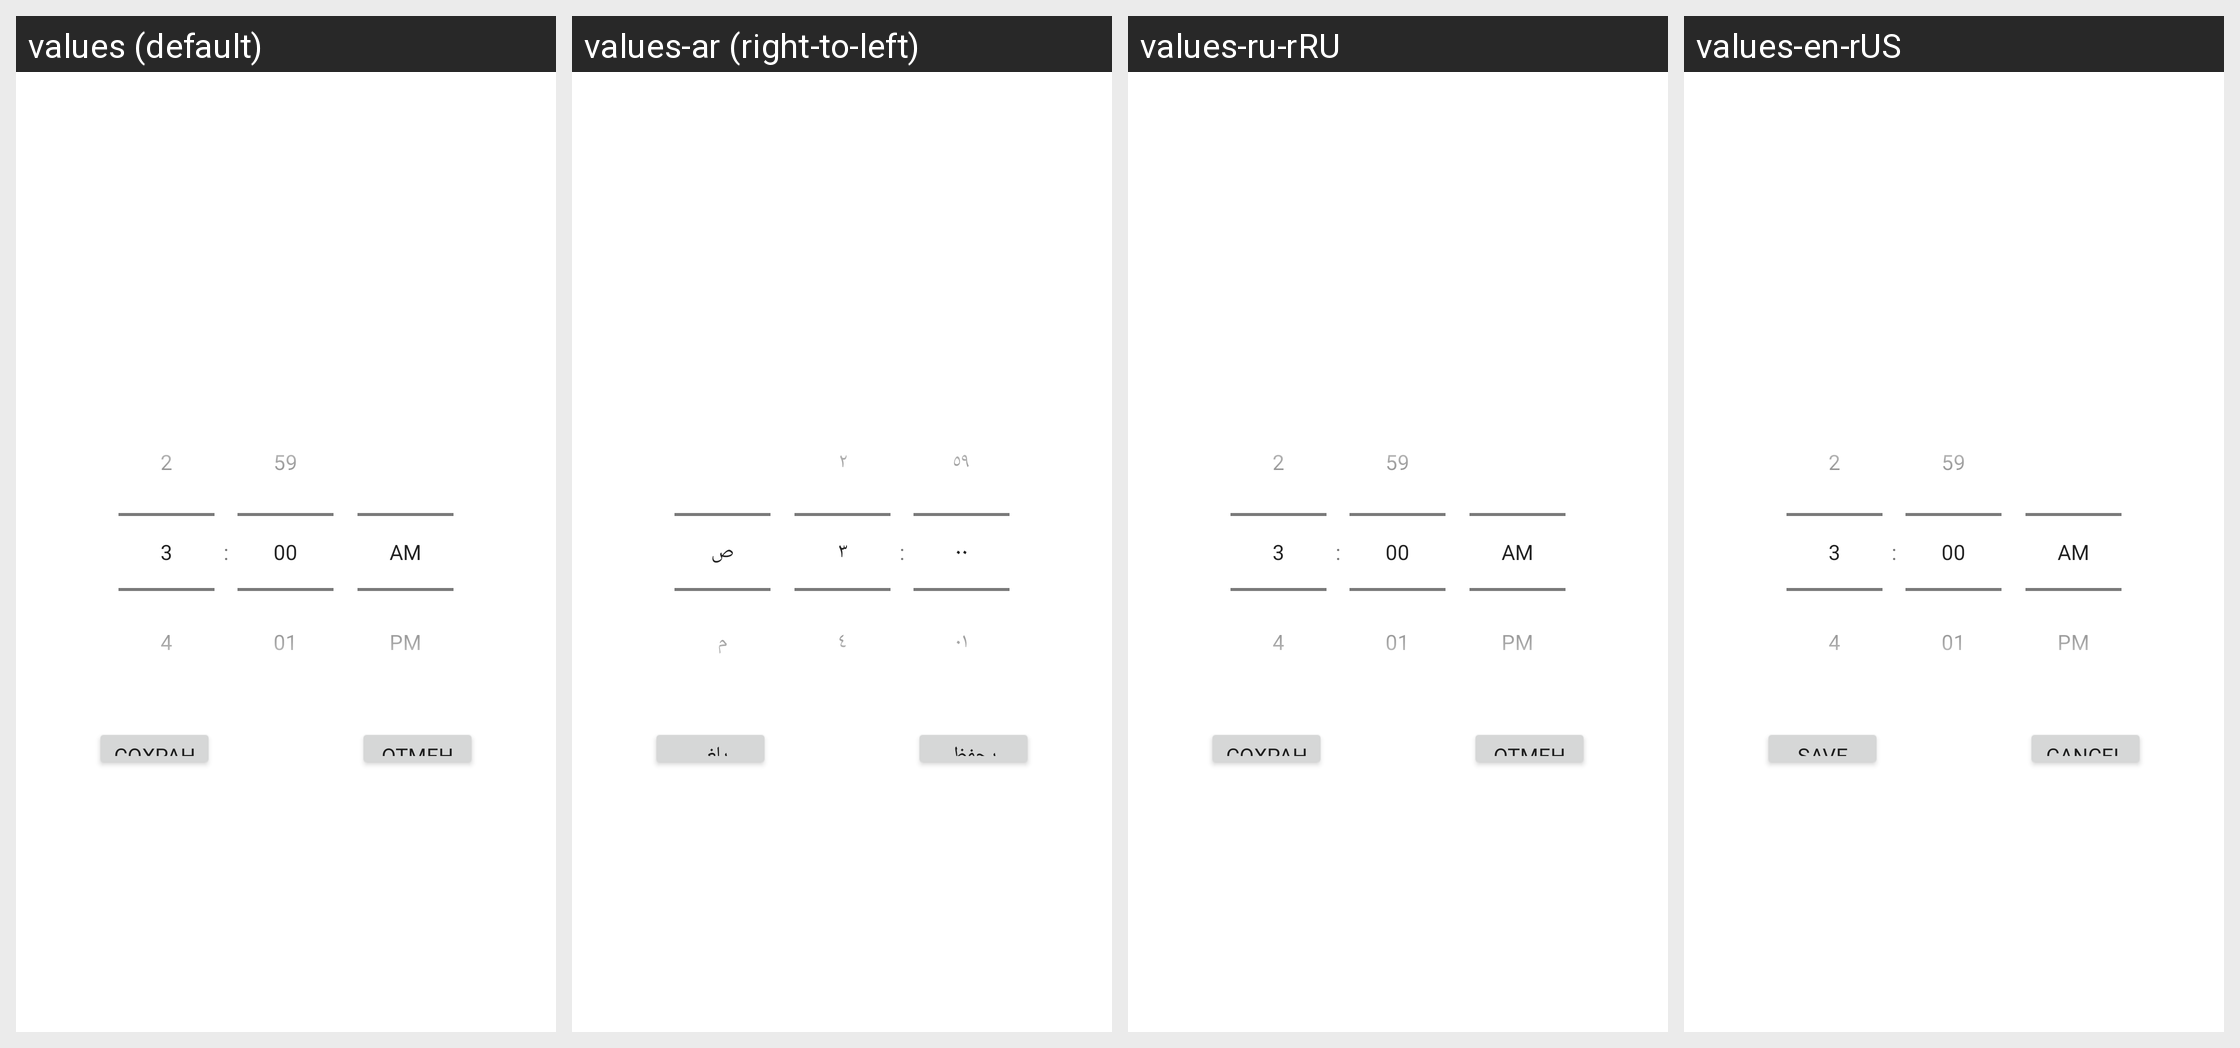

Translations of the strings shown on this Android screen, per locale in the grid:
Android screen res/layout/popup_time_picker.xml rendered under 4 locales, left to right: values (default), values-ar (right-to-left), values-ru-rRU, values-en-rUS. Device: Nexus 5 (rendered at 1080×1920; each locale shown at half size, 540×960, under a caption strip naming it); theme Theme.MaterialComponents.DayNight.NoActionBar.
Strings drawn on this screen, with the default value and each locale's value (text and hints the layout hard-codes, and strings that could not be matched under every locale, appear in the picture but are not listed):

submit_task
  values: Сохранить
  values-ar: يحفظ
  values-ru-rRU: Сохранить
  values-en-rUS: Save

cancel
  values: Отменить
  values-ar: يلغي
  values-ru-rRU: Отменить
  values-en-rUS: Cancel
